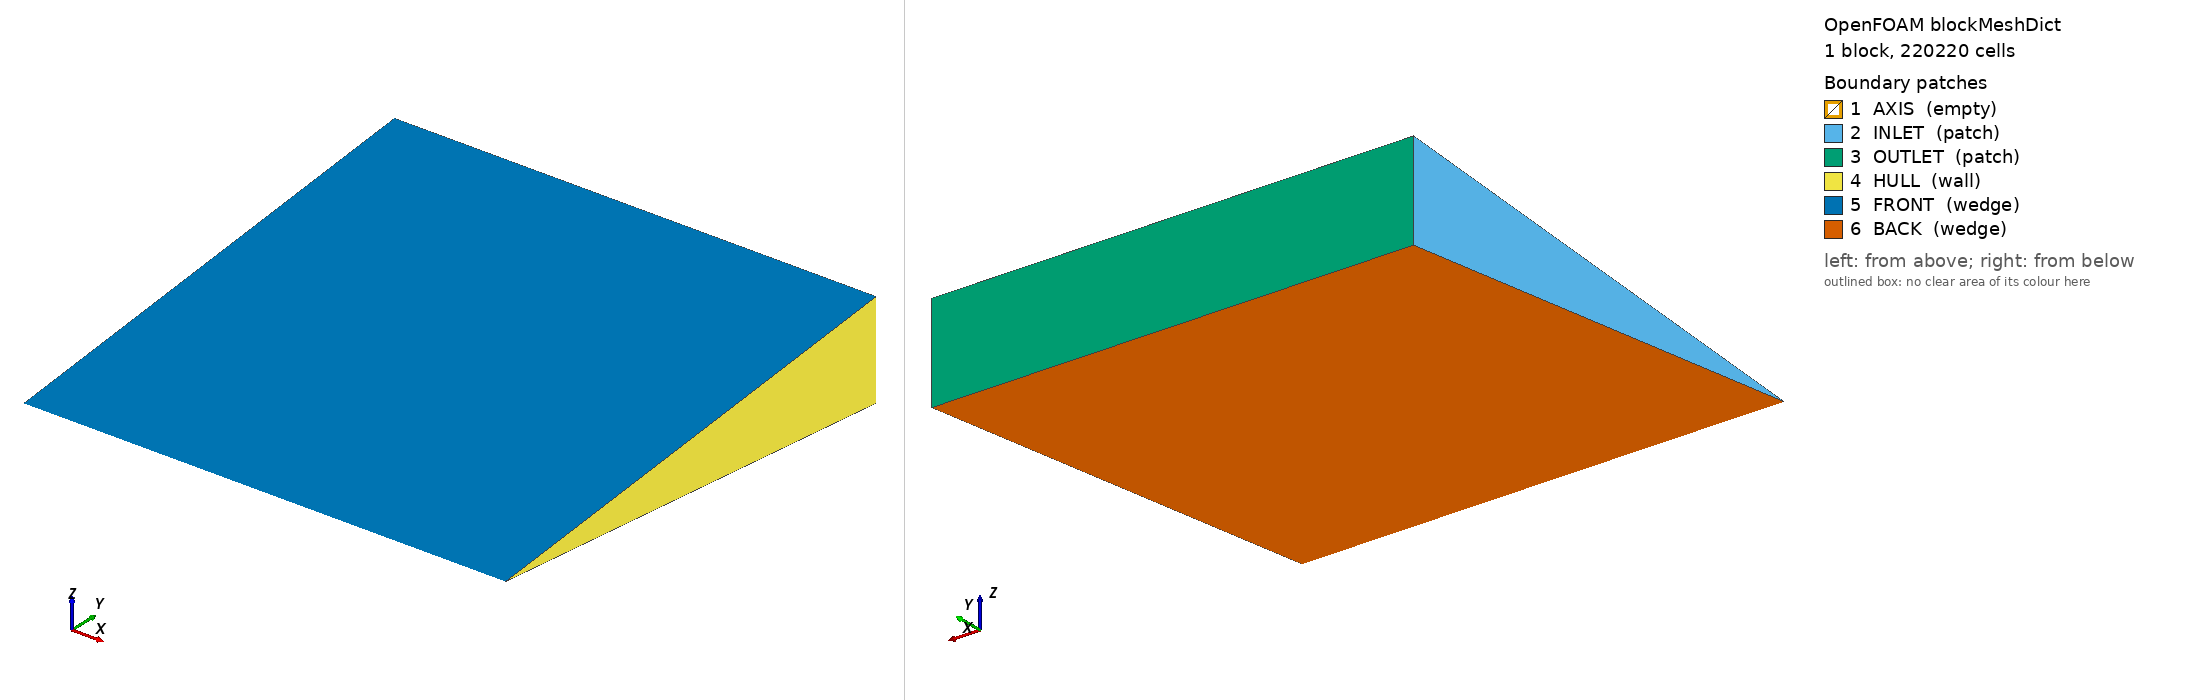

OpenFOAM case: the mesh blockMesh builds from blockMeshDict, 1 block(s), 220220 cells. Boundary patches (legend numbers): 1 AXIS (empty), 2 INLET (patch), 3 OUTLET (patch), 4 HULL (wall), 5 FRONT (wedge), 6 BACK (wedge). Left view from above one corner, right view from below the opposite corner. Boundary conditions: 0 field file(s) under 0/; 0 of 6 drawn patches have an entry in a shipped field file.

=== system/blockMeshDict ===
/*--------------------------------*- C++ -*----------------------------------*\
  =========                 |
  \\      /  F ield         | OpenFOAM: The Open Source CFD Toolbox
   \\    /   O peration     | Website:  https://openfoam.org
    \\  /    A nd           | Version:  v2312
     \\/     M anipulation  |
\*---------------------------------------------------------------------------*/
FoamFile
{
    version     2.0;
    format      ascii;
    class       dictionary;
    object      blockMeshDict;
}
// * * * * * * * * * * * * * * * * * * * * * * * * * * * * * * * * * * * * * //


scales 1;

vertices
(
    (0 0 0)
    (100 0 0)
    (100 100 -10)
    (0 100 -10)
    (100 100 10)
    (0 100 10)
);

blocks
(
    hex (0 1 2 3 0 1 4 5)
    (220 1001 1)
    simpleGrading (1.0 1.0 1.0)
);

edges
(
);

boundary
(
    AXIS
    {
        type empty;
        faces
        (
            (0 1 1 0)
        );
    }

    INLET
    {
        type patch;
        faces
        (
            (3 0 0 5)
        );
    }

    OUTLET
    {
        type patch;
        faces
        (
            (2 3 5 4)
        );
    }

    HULL
    {
        type wall;
        faces
        (
            (4 1 1 2)
        );
    }

    FRONT
    {
        type wedge;
        faces
        (
            (0 1 4 5)
        );
    }

    BACK
    {
        type wedge;
        faces
        (
            (3 2 1 0)
        );
    }
);

mergePatchPairs
(
);

// ************************************************************************* //


=== system/controlDict ===
 /*--------------------------------*- C++ -*----------------------------------*\
   =========                 |
   \\      /  F ield         | OpenFOAM: The Open Source CFD Toolbox
    \\    /   O peration     | Website:  https://openfoam.org
     \\  /    A nd           | Version:  v2312
      \\/     M anipulation  |
 \*---------------------------------------------------------------------------*/
 FoamFile
 {
     version     2.0;
     format      ascii;
     class       dictionary;
     object      controlDict;
 }
 // * * * * * * * * * * * * * * * * * * * * * * * * * * * * * * * * * * * * * //
 application     simpleFoam;
 startFrom       startTime;
//  startFrom       latestTime;
 startTime       0;
 stopAt          endTime;
 endTime         50000;
 deltaT          1;
 writeControl    timeStep;
 writeInterval   10000;
 purgeWrite      0;
 writeFormat     ascii;
 writePrecision  14;
 writeCompression off;
 timeFormat      general;
 timePrecision   6;
 runTimeModifiable true;
 functions
 {
    //  #include "FOcomponents"
    //  probe0
    //  {
    //      type            probes;
    //      libs            ("libsampling.so");
    //      writeControl    timeStep;
    //      writeInterval   1;
    //      timeStart      0;
    //      timeEnd        1000000;
    //      fields
    //      (
    //          p  U 
    //       );
    //      probeLocations
    //      (
    //          ( -0.00001 0.0 0.0) 
    //       );
    //  }


 }
